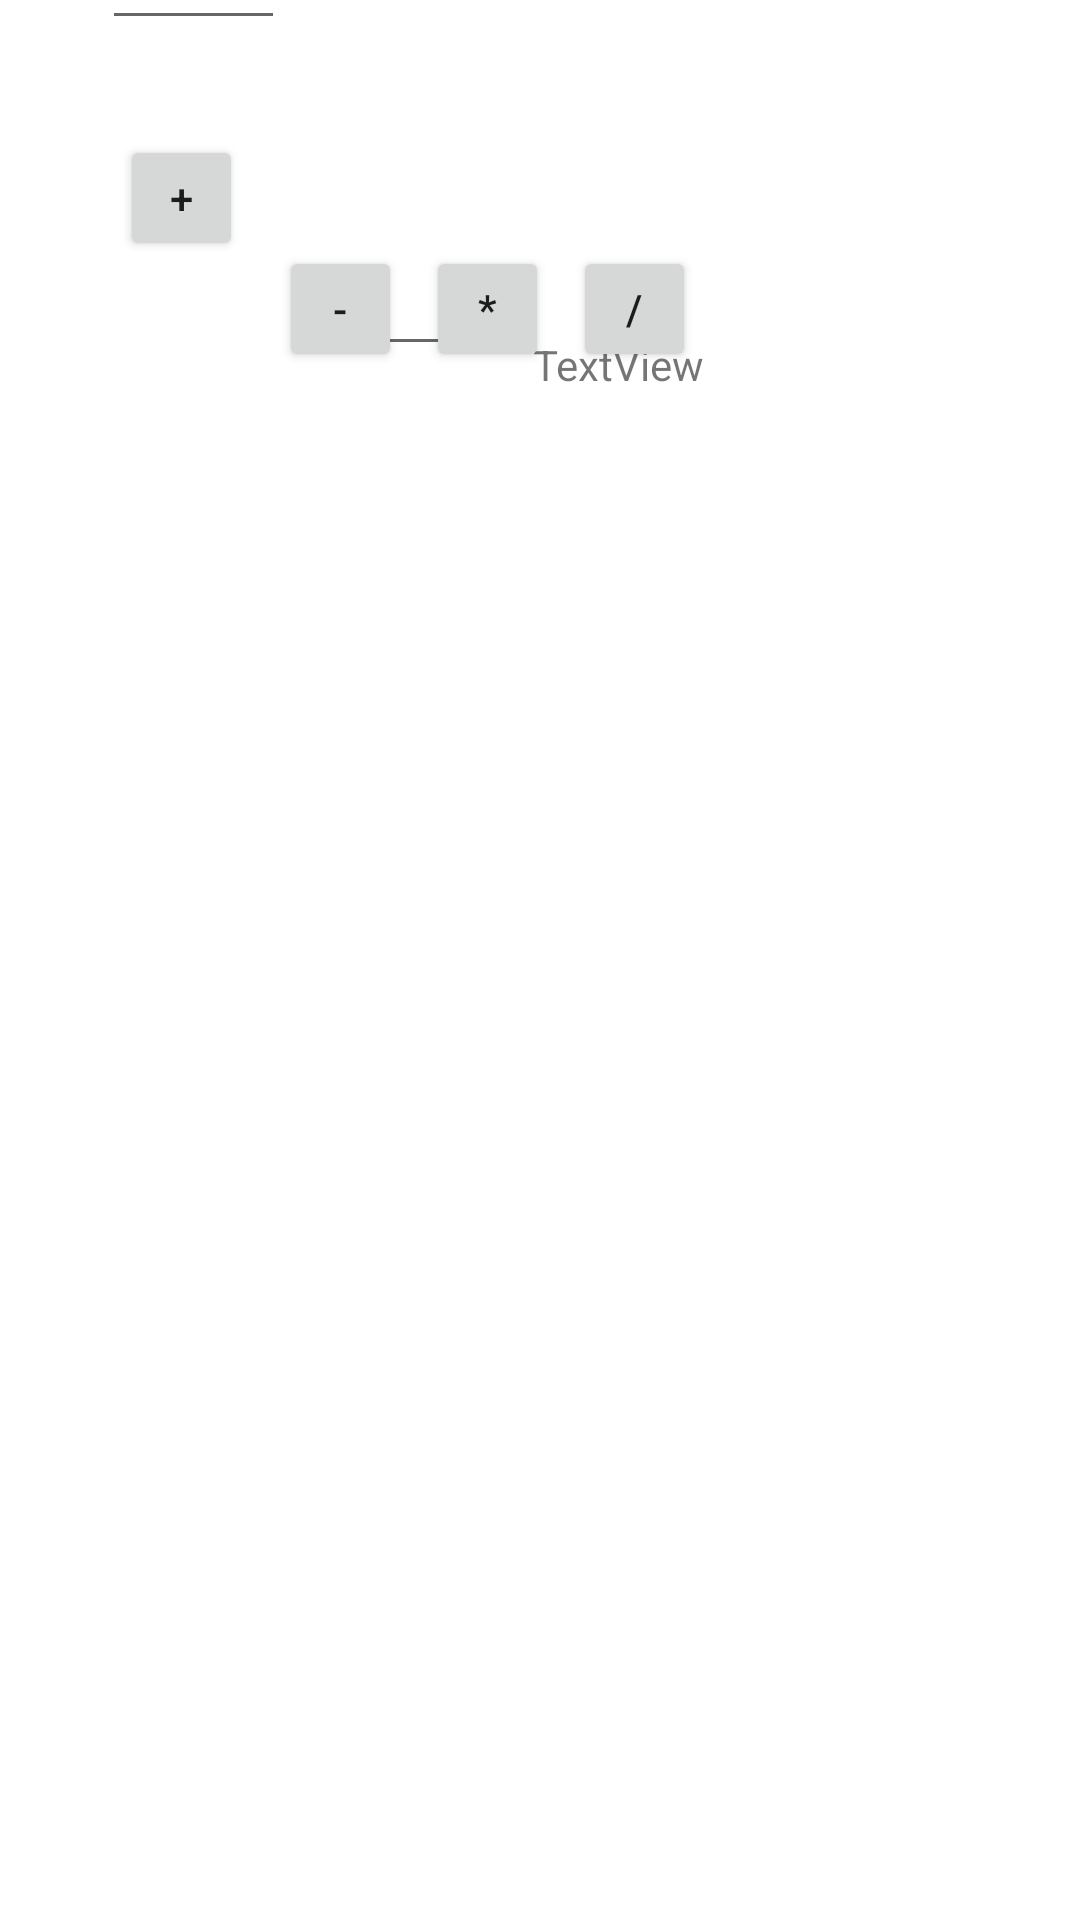

The Android layout XML behind this screen, and the referenced resources:
<!-- AndroidManifest.xml: application theme Theme.AulaPDM0703 -->
<!-- res/layout/activity_calculadora.xml -->
<?xml version="1.0" encoding="utf-8"?>
<androidx.constraintlayout.widget.ConstraintLayout xmlns:android="http://schemas.android.com/apk/res/android"
    xmlns:app="http://schemas.android.com/apk/res-auto"
    xmlns:tools="http://schemas.android.com/tools"
    android:layout_width="match_parent"
    android:layout_height="match_parent"
    tools:context=".calculadora">

    <EditText
        android:id="@+id/N2"
        android:layout_width="61dp"
        android:layout_height="39dp"
        android:ems="10"
        android:inputType="number"
        app:layout_constraintBottom_toBottomOf="parent"
        app:layout_constraintEnd_toEndOf="parent"
        app:layout_constraintHorizontal_bias="0.048"
        app:layout_constraintStart_toEndOf="@+id/N1"
        app:layout_constraintTop_toTopOf="parent"
        app:layout_constraintVertical_bias="0.138" />

    <EditText
        android:id="@+id/N1"
        android:layout_width="61dp"
        android:layout_height="39dp"
        android:layout_marginTop="28dp"
        android:layout_marginBottom="16dp"
        android:ems="10"
        android:inputType="number"
        app:layout_constraintBottom_toTopOf="@+id/bmais"
        app:layout_constraintEnd_toEndOf="parent"
        app:layout_constraintHorizontal_bias="0.114"
        app:layout_constraintStart_toStartOf="parent"
        app:layout_constraintTop_toTopOf="parent" />

    <TextView
        android:id="@+id/resultado"
        android:layout_width="wrap_content"
        android:layout_height="wrap_content"
        android:layout_marginStart="12dp"
        android:layout_marginTop="112dp"
        android:layout_marginEnd="167dp"
        android:text="TextView"
        app:layout_constraintEnd_toEndOf="parent"
        app:layout_constraintHorizontal_bias="0.0"
        app:layout_constraintStart_toEndOf="@+id/N2"
        app:layout_constraintTop_toTopOf="parent" />

    <Button
        android:id="@+id/bmultiplica"
        android:layout_width="41dp"
        android:layout_height="42dp"
        android:layout_marginStart="8dp"
        android:layout_marginBottom="516dp"
        android:text="*"
        app:layout_constraintBottom_toBottomOf="parent"
        app:layout_constraintStart_toEndOf="@+id/bmenos" />

    <Button
        android:id="@+id/bmenos"
        android:layout_width="41dp"
        android:layout_height="42dp"
        android:layout_marginStart="12dp"
        android:layout_marginBottom="516dp"
        android:text="-"
        app:layout_constraintBottom_toBottomOf="parent"
        app:layout_constraintStart_toEndOf="@+id/bmais" />

    <Button
        android:id="@+id/bdivide"
        android:layout_width="41dp"
        android:layout_height="42dp"
        android:layout_marginStart="8dp"
        android:layout_marginBottom="516dp"
        android:text="/"
        app:layout_constraintBottom_toBottomOf="parent"
        app:layout_constraintStart_toEndOf="@+id/bmultiplica" />

    <Button
        android:id="@+id/bmais"
        android:layout_width="41dp"
        android:layout_height="42dp"
        android:layout_marginStart="40dp"
        android:layout_marginTop="16dp"
        android:layout_marginBottom="607dp"
        android:text="+"
        app:layout_constraintBottom_toBottomOf="parent"
        app:layout_constraintStart_toStartOf="parent"
        app:layout_constraintTop_toBottomOf="@+id/N1" />

</androidx.constraintlayout.widget.ConstraintLayout>
<!-- resources referenced by this layout -->
<resources>
  <style name="Theme.AulaPDM0703" parent="Theme.MaterialComponents.DayNight.DarkActionBar">
          
          <item name="colorPrimary">@color/purple_500</item>
          <item name="colorPrimaryVariant">@color/purple_700</item>
          <item name="colorOnPrimary">@color/white</item>
          
          <item name="colorSecondary">@color/teal_200</item>
          <item name="colorSecondaryVariant">@color/teal_700</item>
          <item name="colorOnSecondary">@color/black</item>
          
          <item name="android:statusBarColor">?attr/colorPrimaryVariant</item>
          
      </style>
  <!-- not gathered from this repository: default colours our renderer supplied (Android Studio template values) -->
  <color name="purple_500">#FF6200EE</color>
  <color name="purple_700">#FF3700B3</color>
  <color name="teal_200">#FF03DAC5</color>
  <color name="teal_700">#FF018786</color>
  <color name="black">#FF000000</color>
  <color name="white">#FFFFFFFF</color>
</resources>
